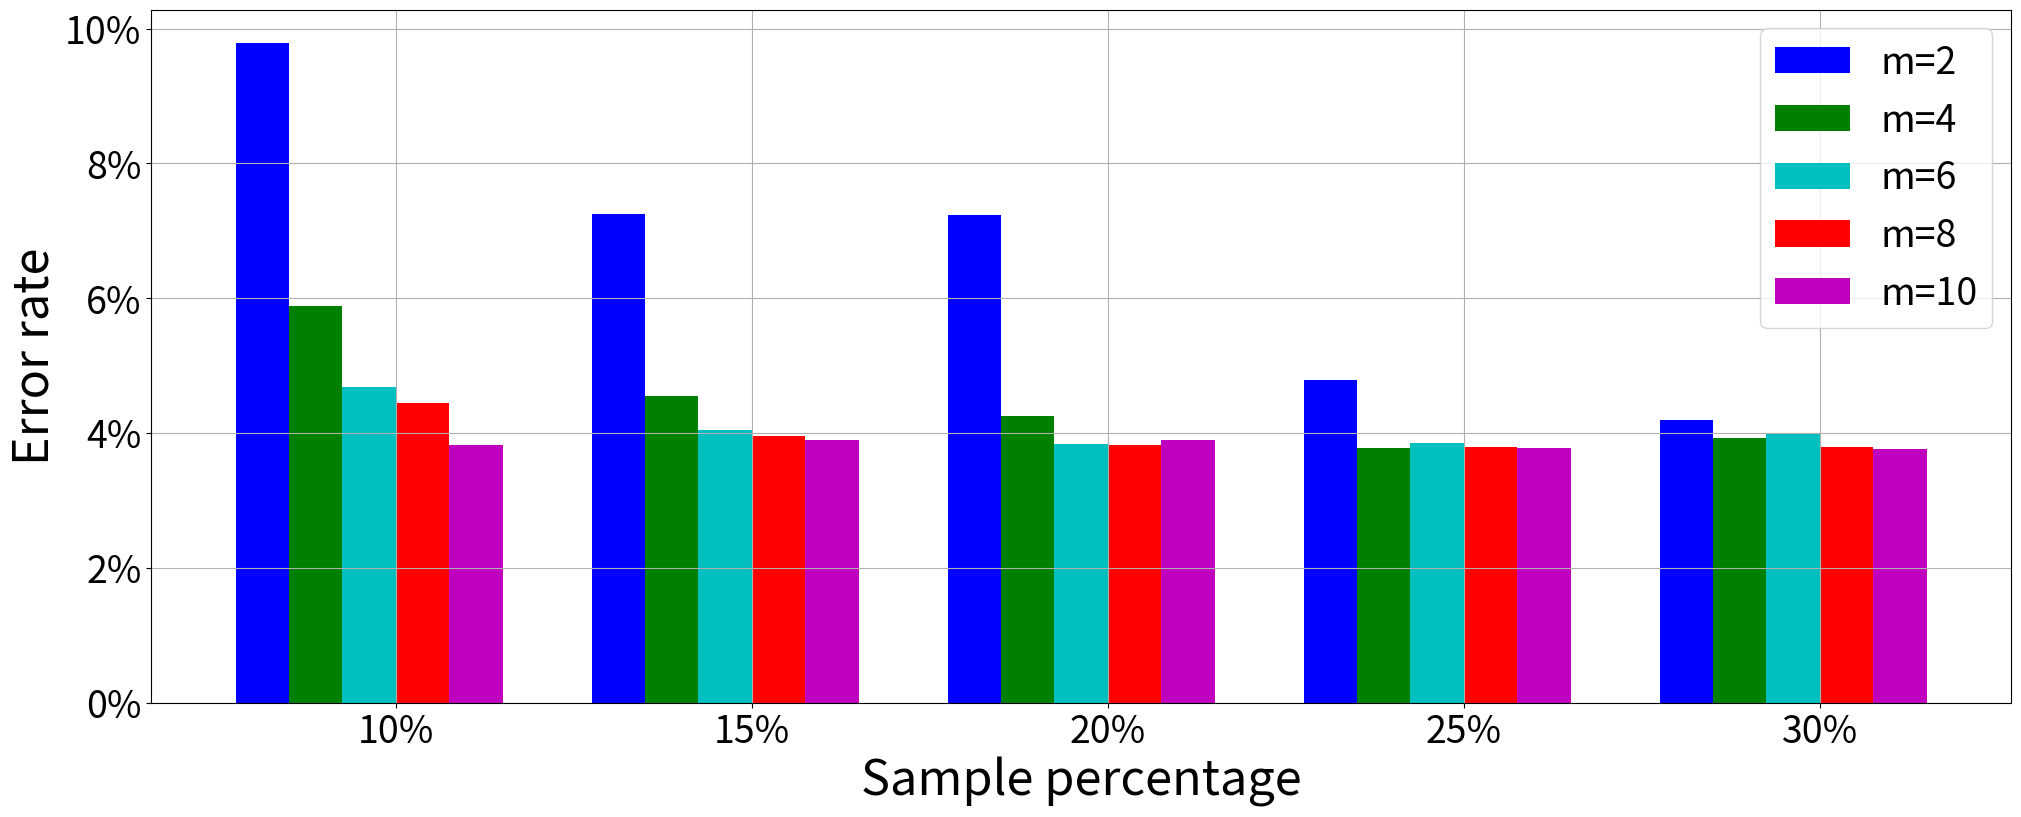

Reproduce this figure in Python.
import scipy.io
import numpy as np
import matplotlib.pylab as pylab
import matplotlib.pyplot as plt
import matplotlib.ticker as mtick
params={
    'axes.labelsize': '35',
    'xtick.labelsize':'27',
    'ytick.labelsize':'27',
    'lines.linewidth':2 ,
    'legend.fontsize': '27',
    'figure.figsize'   : '24, 9'
}
pylab.rcParams.update(params)


y1 = [9.79,7.25,7.24,4.78,4.20]
y2 = [5.88,4.55,4.25,3.78,3.92]
y3 = [4.69,4.04,3.84,3.85,4.0]
y4 = [4.45,3.96,3.82,3.80,3.79]
y5 = [3.82,3.89,3.89,3.78,3.77]



ind = np.arange(5)                # the x locations for the groups
width = 0.15
plt.bar(ind,y1,width,color = 'blue',label = 'm=2')
plt.bar(ind+width,y2,width,color = 'g',label = 'm=4') # ind+width adjusts the left start location of the bar.
plt.bar(ind+2*width,y3,width,color = 'c',label = 'm=6')
plt.bar(ind+3*width,y4,width,color = 'r',label = 'm=8')
plt.bar(ind+4*width,y5,width,color = 'm',label = 'm=10')
plt.xticks(np.arange(5) + 2.5*width, ('10%','15%','20%','25%','30%'))

plt.xlabel('Sample percentage')
plt.ylabel('Error rate')

fmt = '%.0f%%' # Format you want the ticks, e.g. '40%'
xticks = mtick.FormatStrFormatter(fmt)
# Set the formatter
axes = plt.gca()   # get current axes
axes.yaxis.set_major_formatter(xticks) # set % format to ystick.
axes.grid(True)
plt.legend(loc="upper right")
plt.savefig('D:\\errorRate.eps', format='eps',dpi = 1000,bbox_inches='tight')

plt.show()
